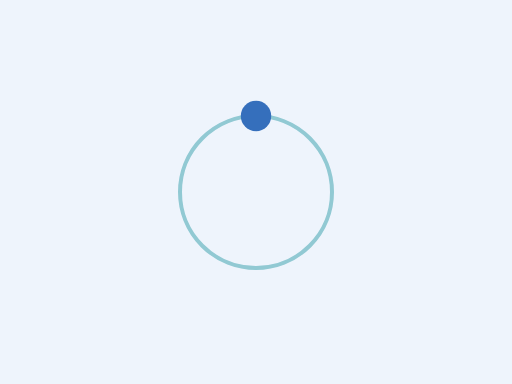
t = 0.00 s
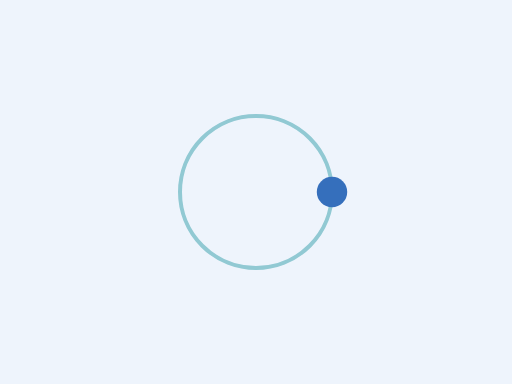
t = 1.00 s
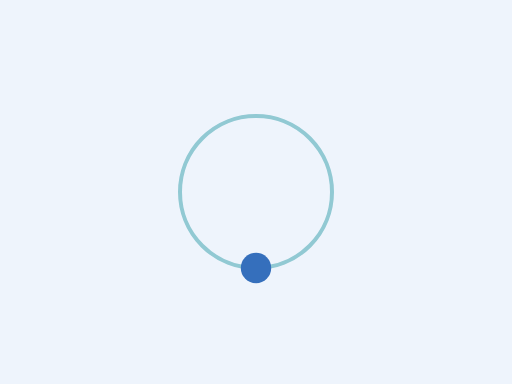
t = 2.00 s
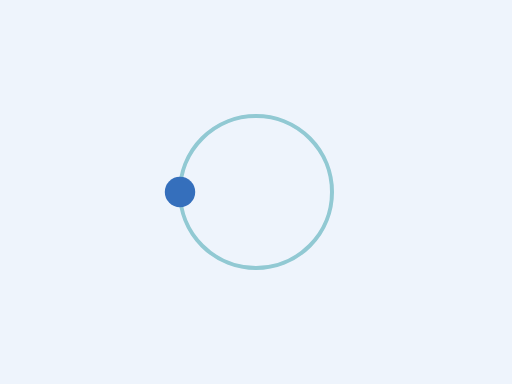
t = 3.00 s

The animated SVG that drew these frames (rendered in a browser with its animation timeline set to each time). Animation: 1 SMIL element (animateTransform=1); one cycle of 4.00 s, repeats indefinitely.

<svg xmlns="http://www.w3.org/2000/svg" width="640" height="480" viewBox="0 0 640 480" preserveAspectRatio="xMidYMid meet" role="img"><title>مدار متحرك</title><desc>Original Naqsh vector. CC0-1.0. Orbit loader.</desc><rect x="0" y="0" width="640" height="480" rx="0" fill="#eef4fc" /><g><circle cx="320" cy="240" r="95" fill="none" stroke="#91c9d3" stroke-width="5"/><circle cx="320" cy="145" r="19" fill="#356fbc" /><animateTransform attributeName="transform" type="rotate" from="0 320 240" to="360 320 240" dur="4s" repeatCount="indefinite"/></g></svg>
